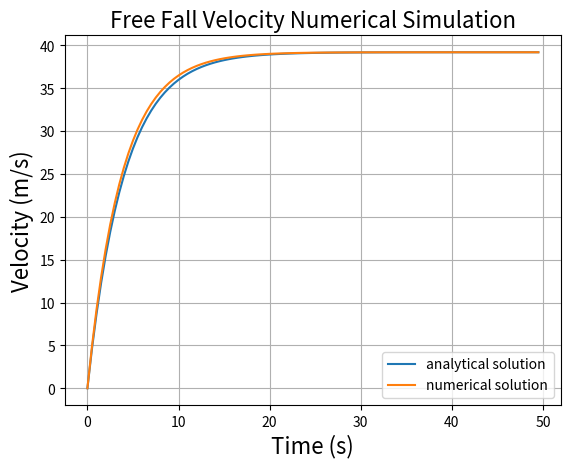

Generate this figure with matplotlib:
# -*- coding: utf-8 -*-
"""
Created on Sun Feb 20 11:26:57 2022

[redacted]
"""
import math
import numpy as np
import matplotlib.pyplot as plt

def velocity_a(t):
    m = 2
    g = 9.8
    C = 0.5
    v = (g*m/C)*(1 - math.exp(-(C/m)*t))
    return(v)

def velocity_n(t2, v1=0, t1=0):
    m = 2
    g = 9.8
    C = 0.5
    v2 = v1+(g-(C/m)*v1)*(t2-t1)
    return(v2)

#print('time',' ', 'velocity_a',' ', 'velocity_n',' ', 'error')

t0 = 0
v0 = 0
x_t = np.arange(0, 50, 0.5)
vel_a = []
vel_n = []
for t in x_t:
    vel_a = np.append(vel_a, velocity_a(t))
    vel_n = np.append(vel_n, velocity_n(t, v0, t0))
    
    #vel_a = velocity_a(t)
    vel_np = velocity_n(t, v0, t0)
    
    #error = vel_n - vel_a
    
    #print(t,' ', vel_a,' ', vel_n,' ', error)
    
    t0 = t
    v0 = vel_np

#print(vel_n)
plt.plot(x_t, vel_a, x_t, vel_n)
plt.grid()

plt.legend(['analytical solution', 'numerical solution'])
plt.xlabel('Time (s)', fontsize = 16)
plt.ylabel('Velocity (m/s)', fontsize = 16)
plt.title('Free Fall Velocity Numerical Simulation', fontsize = 16)
plt.show()
